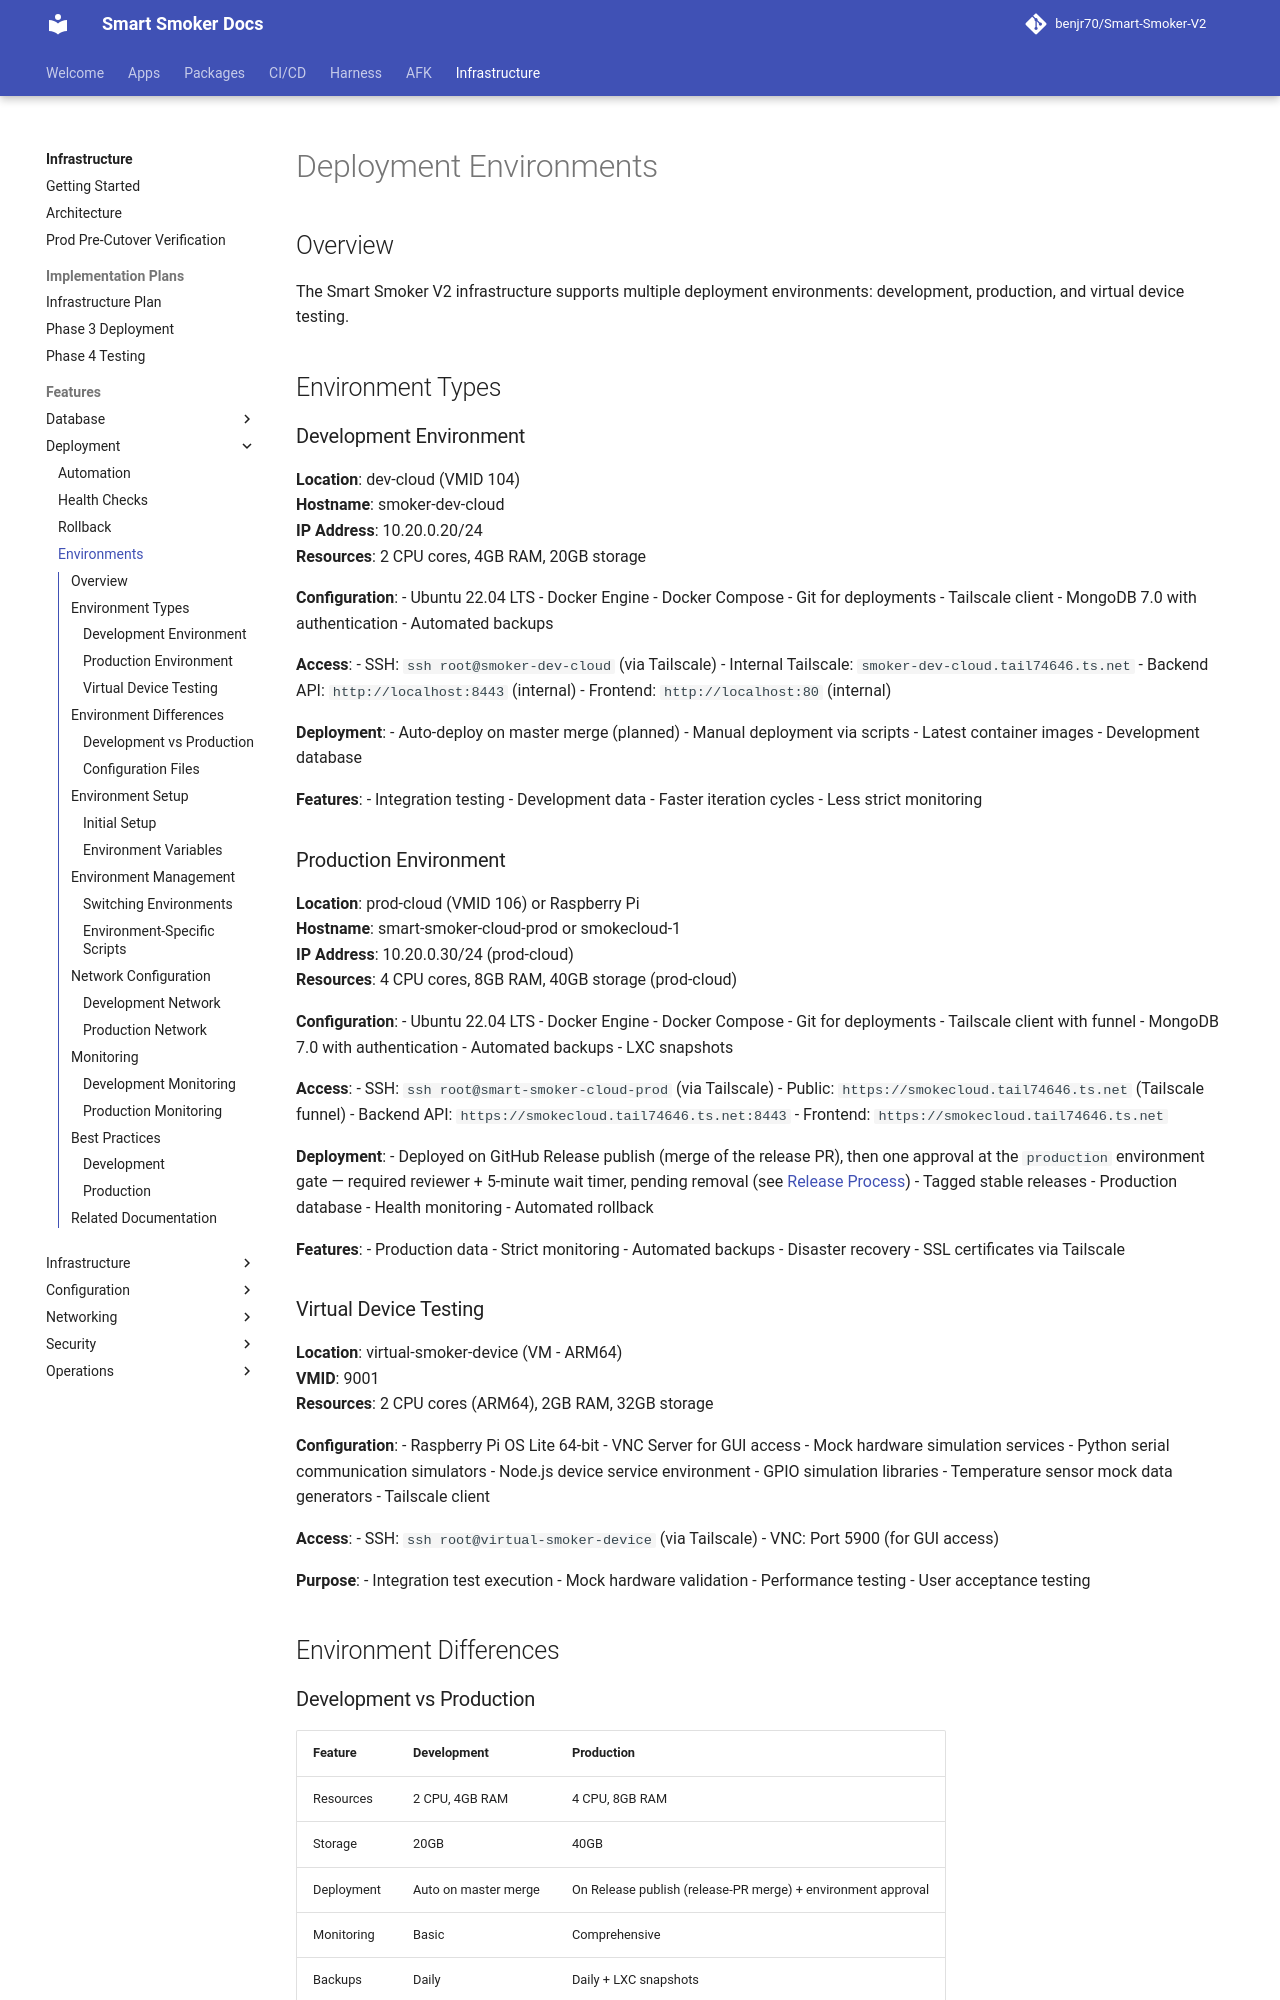

repository: benjr70/Smart-Smoker-V2 · page: Infrastructure/features/deployment/environments/index.html · generator: mkdocs

# Deployment Environments

## Overview

The Smart Smoker V2 infrastructure supports multiple deployment environments: development, production, and virtual device testing.

## Environment Types

### Development Environment

**Location**: dev-cloud (VMID 104)  
**Hostname**: smoker-dev-cloud  
**IP Address**: 10.20.0.20/24  
**Resources**: 2 CPU cores, 4GB RAM, 20GB storage

**Configuration**:
- Ubuntu 22.04 LTS
- Docker Engine
- Docker Compose
- Git for deployments
- Tailscale client
- MongoDB 7.0 with authentication
- Automated backups

**Access**:
- SSH: `ssh root@smoker-dev-cloud` (via Tailscale)
- Internal Tailscale: `smoker-dev-cloud.tail74646.ts.net`
- Backend API: `http://localhost:8443` (internal)
- Frontend: `http://localhost:80` (internal)

**Deployment**:
- Auto-deploy on master merge (planned)
- Manual deployment via scripts
- Latest container images
- Development database

**Features**:
- Integration testing
- Development data
- Faster iteration cycles
- Less strict monitoring

### Production Environment

**Location**: prod-cloud (VMID 106) or Raspberry Pi  
**Hostname**: smart-smoker-cloud-prod or smokecloud-1  
**IP Address**: 10.20.0.30/24 (prod-cloud)  
**Resources**: 4 CPU cores, 8GB RAM, 40GB storage (prod-cloud)

**Configuration**:
- Ubuntu 22.04 LTS
- Docker Engine
- Docker Compose
- Git for deployments
- Tailscale client with funnel
- MongoDB 7.0 with authentication
- Automated backups
- LXC snapshots

**Access**:
- SSH: `ssh root@smart-smoker-cloud-prod` (via Tailscale)
- Public: `https://smokecloud.tail74646.ts.net` (Tailscale funnel)
- Backend API: `https://smokecloud.tail74646.ts.net:8443`
- Frontend: `https://smokecloud.tail74646.ts.net`

**Deployment**:
- Deployed on GitHub Release publish (merge of the release PR), then one
  approval at the `production` environment gate — required reviewer + 5-minute
  wait timer, pending removal
  (see [Release Process](../../../CI-CD/release-process.md))
- Tagged stable releases
- Production database
- Health monitoring
- Automated rollback

**Features**:
- Production data
- Strict monitoring
- Automated backups
- Disaster recovery
- SSL certificates via Tailscale
